The GitHub repository KinshukP/marine-debris-classifier contains a labelled image folder "SOUVIK" with 2 categories: no plastic, plastic. Examples follow, each with its label.

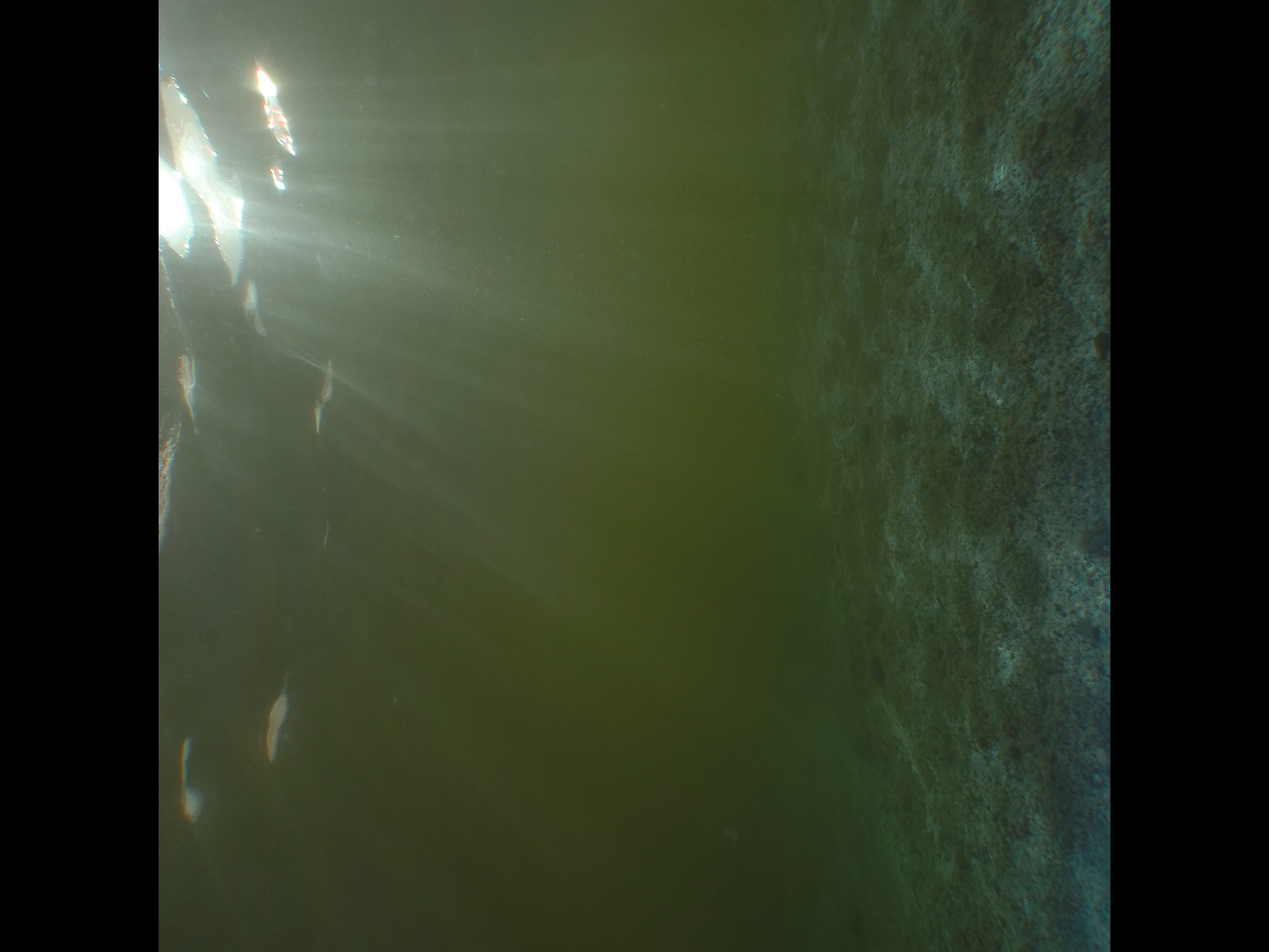
Label: no plastic

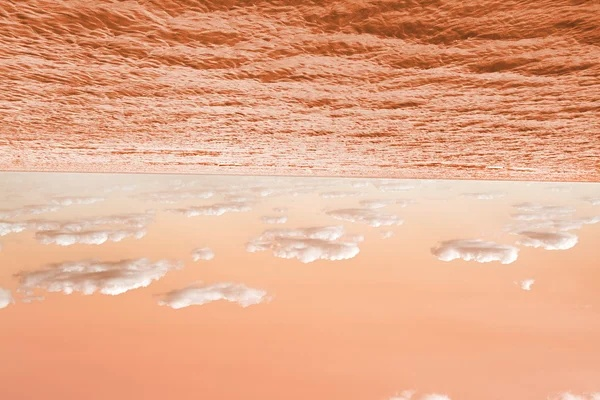
Label: no plastic

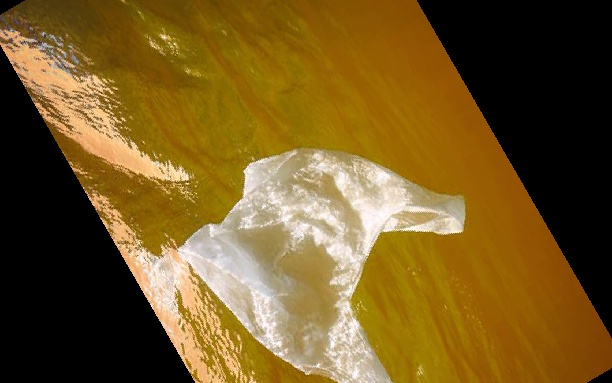
Label: plastic

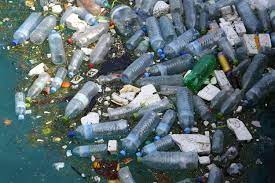
Label: plastic

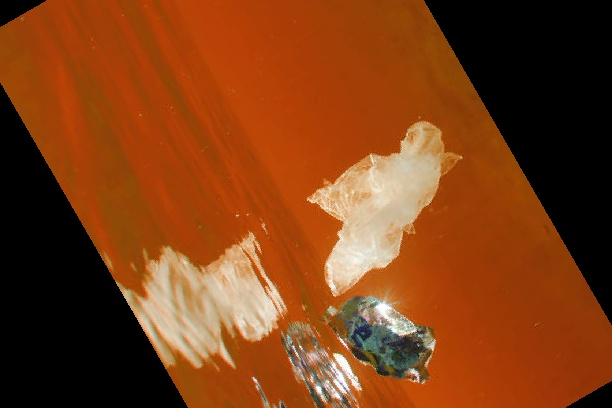
Label: plastic

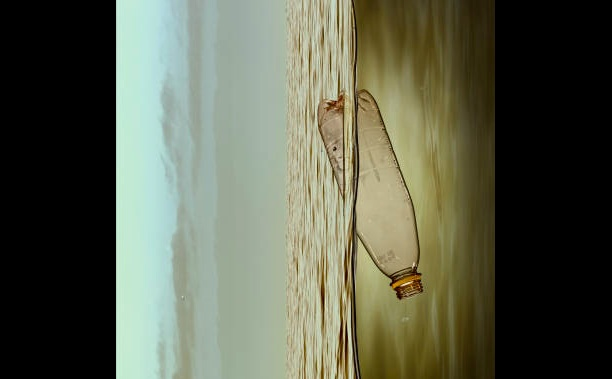
Label: plastic
